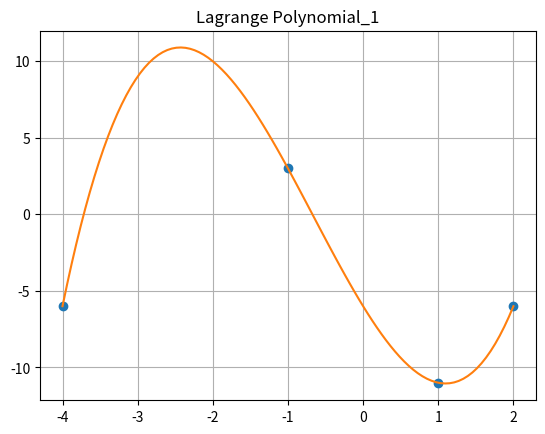

Source code (Python):
import numpy as np 

import matplotlib.pyplot as plt 

from scipy.interpolate import lagrange 

 

x=np.array([-4.,-1.,1.,2.], dtype=float) 

y=np.array([-6.,3.,-11.,-6.], dtype=float) 

 

def lagranz(x,y,t): 

    z=0 

    for j in range(len(y)): 

        p1=1;p2=1  

        for i in range(len(x)): 

            if i==j: 

                p1=p1*1;p2=p2*1 

            else: 

                p1=p1*(t-x[i]) 

                p2=p2*(x[j]-x[i]) 

        z=z+y[j]*p1/p2 

    return z 

 

xnew=np.linspace(np.min(x),np.max(x),100) 

 

ynew=[lagranz(x,y,i) for i in xnew] 

 

plt.plot(x,y,'o',xnew,ynew)  

 

plt.title('Lagrange Polynomial_1') 

 

plt.grid(True) 

 

plt.show() 
